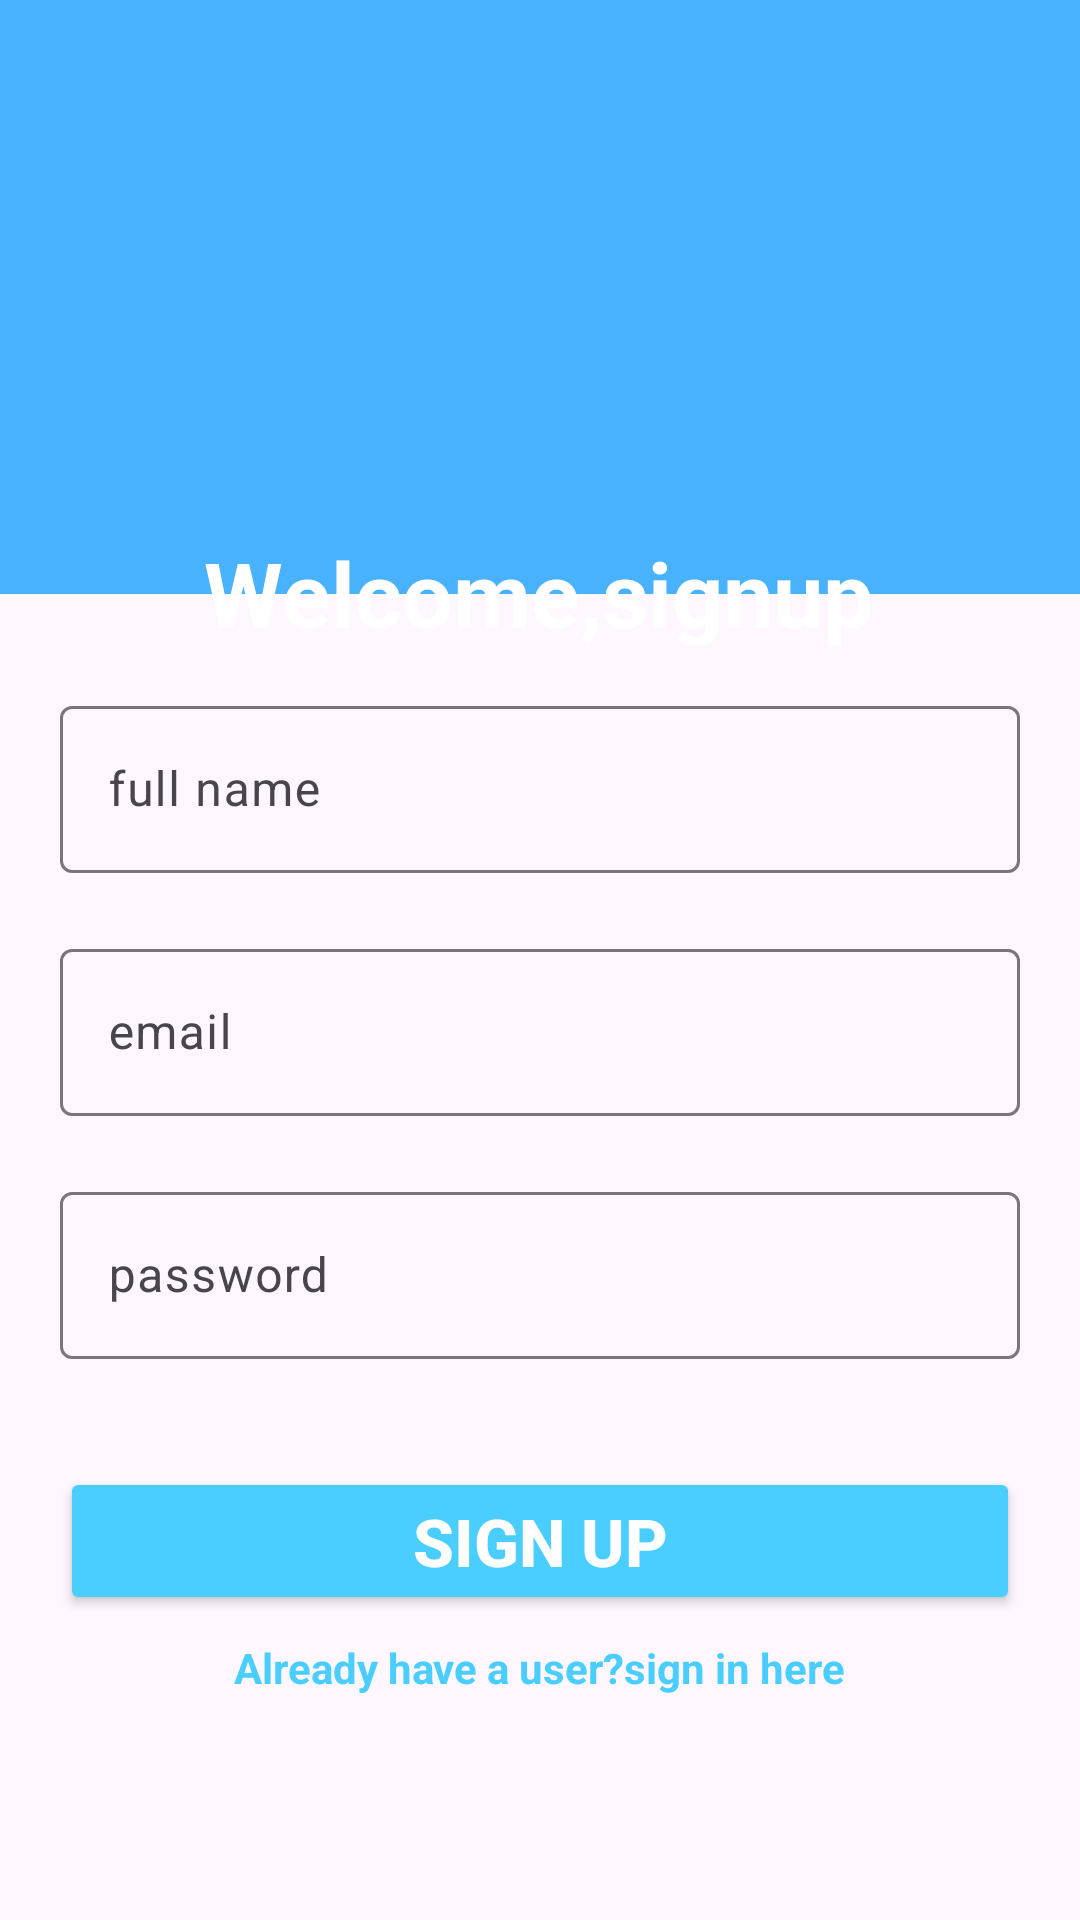

Layout XML and referenced resources for this Android screen:
<!-- AndroidManifest.xml: application theme Theme.Foodtruck -->
<!-- res/layout/fragment_sign_up.xml -->
<?xml version="1.0" encoding="utf-8"?>
<androidx.constraintlayout.widget.ConstraintLayout xmlns:android="http://schemas.android.com/apk/res/android"
    xmlns:app="http://schemas.android.com/apk/res-auto"
    xmlns:tools="http://schemas.android.com/tools"
    android:layout_width="match_parent"
    android:layout_height="match_parent">

    <ImageView
        android:id="@+id/imageView"
        android:layout_width="wrap_content"
        android:layout_height="wrap_content"
        android:padding="32dp"
        android:scaleType="centerCrop"
        app:layout_constraintBottom_toTopOf="@+id/linearLayout"
        app:layout_constraintEnd_toEndOf="parent"
        app:layout_constraintStart_toStartOf="parent"
        app:layout_constraintTop_toTopOf="parent"
        app:srcCompat="@drawable/top_background" />

    <TextView
        android:id="@+id/textView3"
        android:layout_width="wrap_content"
        android:layout_height="wrap_content"
        android:layout_marginTop="176dp"
        android:text="Welcome,signup"
        android:textColor="@color/white"
        android:textSize="30sp"
        android:textStyle="bold"
        app:layout_constraintBottom_toBottomOf="@+id/imageView"
        app:layout_constraintEnd_toEndOf="parent"
        app:layout_constraintHorizontal_bias="0.497"
        app:layout_constraintStart_toStartOf="parent"
        app:layout_constraintTop_toTopOf="parent"
        app:layout_constraintVertical_bias="0.107" />

    <LinearLayout
        android:id="@+id/linearLayout"
        android:layout_width="match_parent"
        android:layout_height="500dp"
        android:orientation="vertical"
        app:layout_constraintBottom_toBottomOf="parent"
        app:layout_constraintEnd_toStartOf="parent"
        app:layout_constraintTop_toBottomOf="@id/imageView">
        <com.google.android.material.textfield.TextInputLayout
            android:id="@+id/fullNameInputLayout"
            android:layout_width="match_parent"
            android:layout_height="wrap_content">

            <com.google.android.material.textfield.TextInputEditText
                android:id="@+id/fullNameInput"
                android:layout_width="match_parent"
                android:layout_height="wrap_content"
                android:layout_marginBottom="20dp"
                android:layout_marginLeft="20dp"
                android:layout_marginRight="20dp"
                android:hint="full name"/>
        </com.google.android.material.textfield.TextInputLayout>

        <com.google.android.material.textfield.TextInputLayout
            android:id="@+id/emailInputLayout"
            android:layout_width="match_parent"
            android:layout_height="wrap_content">

            <com.google.android.material.textfield.TextInputEditText
                android:id="@+id/emailInput"
                android:layout_width="match_parent"
                android:layout_height="wrap_content"
                android:layout_marginBottom="20dp"
                android:layout_marginLeft="20dp"
                android:layout_marginRight="20dp"
                android:hint="email"/>
        </com.google.android.material.textfield.TextInputLayout>

        <com.google.android.material.textfield.TextInputLayout
            android:id="@+id/passwordInputLayout"
            android:layout_width="match_parent"
            android:layout_height="wrap_content">

            <com.google.android.material.textfield.TextInputEditText
                android:id="@+id/passwordInput"
                android:layout_width="match_parent"
                android:layout_height="wrap_content"
                android:layout_marginBottom="20dp"
                android:layout_marginLeft="20dp"
                android:layout_marginRight="20dp"
                android:hint="password"
                android:inputType="textPassword"/>

        </com.google.android.material.textfield.TextInputLayout>

        <ProgressBar
            android:id="@+id/progress_bar"
            android:layout_width="wrap_content"
            android:layout_height="wrap_content"
            android:layout_marginTop="40dp"
            android:layout_gravity="center"
            android:visibility="gone" />

        <Button
            android:id="@+id/signUpButton"
            android:layout_width="match_parent"
            android:layout_height="wrap_content"
            android:layout_marginLeft="20dp"
            android:layout_marginTop="16dp"
            android:layout_marginRight="20dp"
            android:backgroundTint="#4aceff"
            android:text="sign up"
            android:textColor="#FFFFFF"
            android:textColorLink="#4aceff"
            android:textSize="22sp"
            android:textStyle="bold" />

        <TextView
            android:id="@+id/login_link"
            android:layout_width="wrap_content"
            android:layout_height="wrap_content"
            android:layout_gravity="center"
            android:layout_marginTop="8dp"
            android:clickable="true"
            android:text="Already have a user?sign in here"
            android:textColor="#4aceff"
            android:textColorLink="#4aceff"
            android:textStyle="bold" />
    </LinearLayout>
</androidx.constraintlayout.widget.ConstraintLayout>
<!-- resources referenced by this layout -->
<resources>
  <color name="white">#FFFFFFFF</color>
  <!-- drawable top_background: png bitmap (drawable, 1817 bytes) -->
  <style name="Theme.Foodtruck" parent="Base.Theme.Foodtruck" />
  <style name="Base.Theme.Foodtruck" parent="Theme.Material3.DayNight.NoActionBar">
          
           <item name="colorPrimary">@color/my_light_primary</item>
      </style>
  <color name="my_light_primary">#32B768</color>
</resources>
